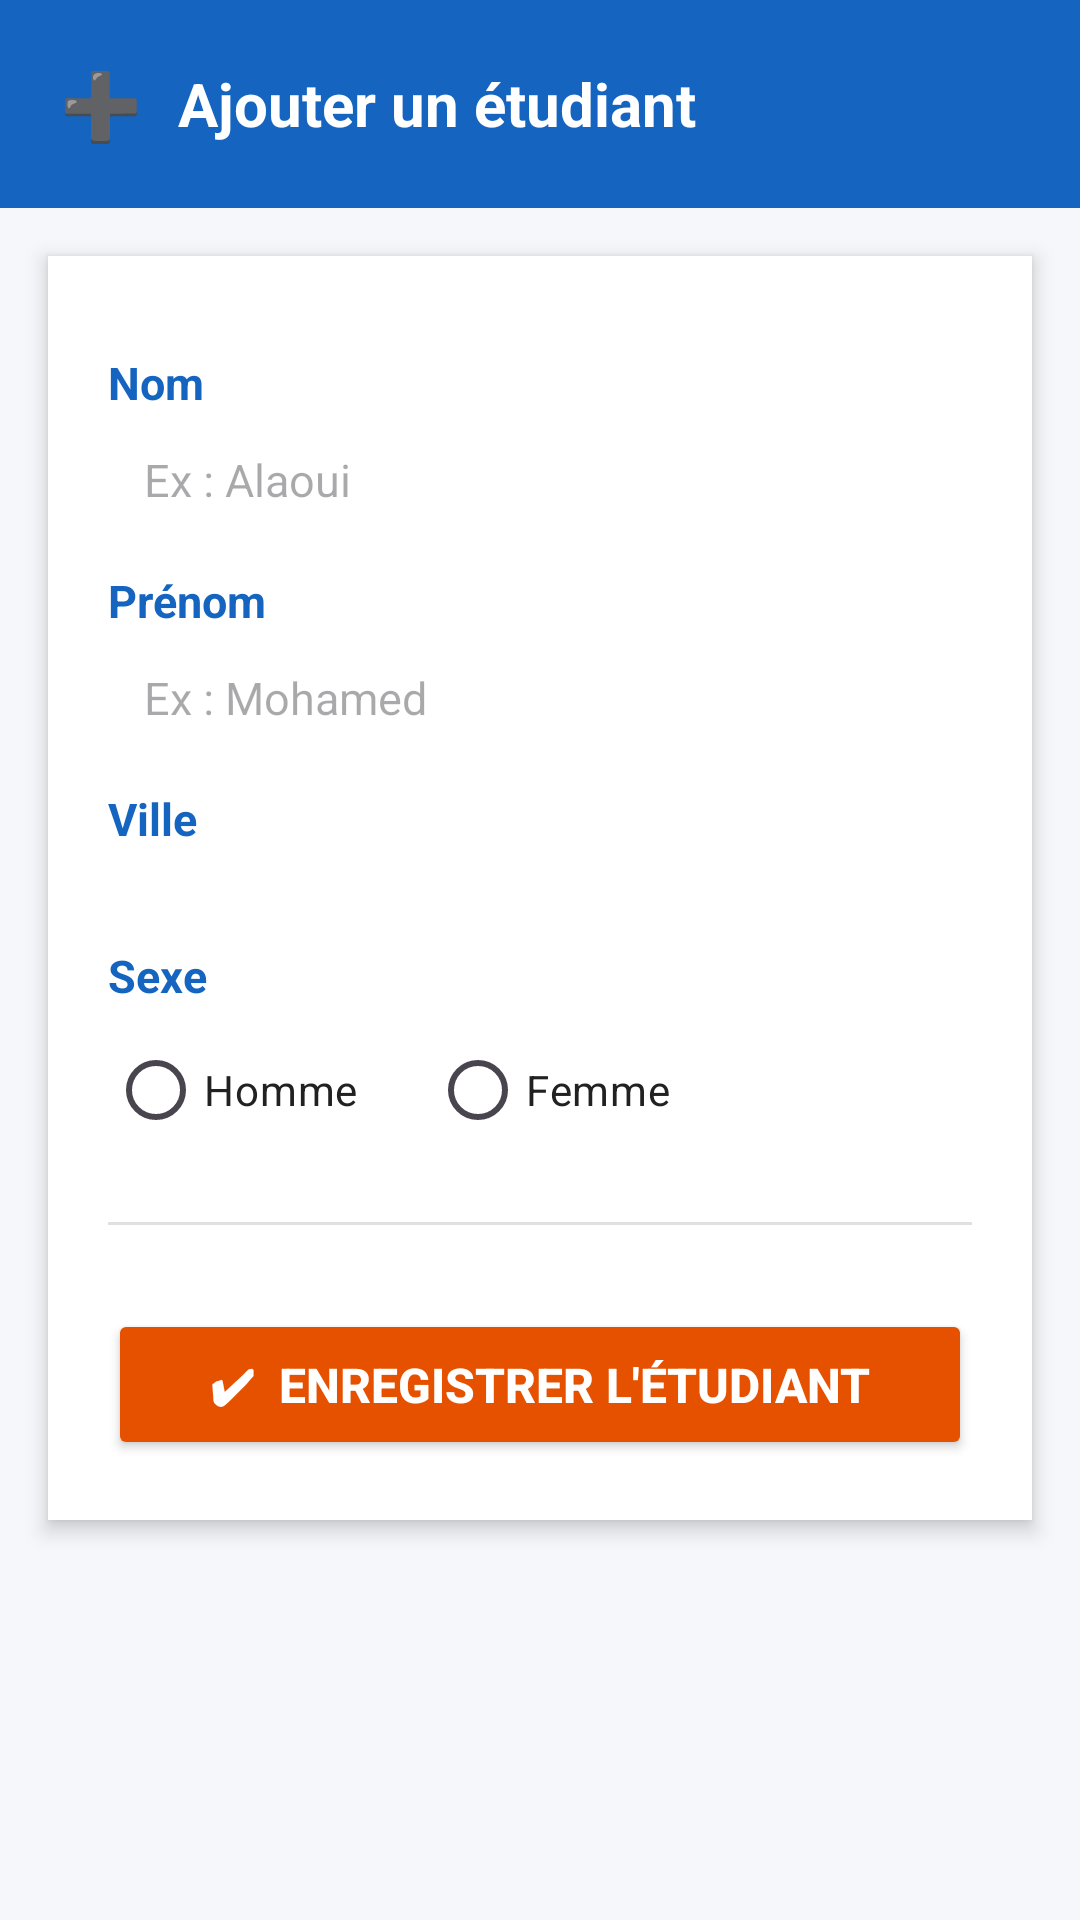

Here is an Android app screen rendered from its layout file. Give the layout XML and the strings, colors and styles it references.
<!-- AndroidManifest.xml: application theme Theme.WebAppSync -->
<!-- res/layout/activity_add_etudiant.xml -->
<?xml version="1.0" encoding="utf-8"?>
<ScrollView
    xmlns:android="http://schemas.android.com/apk/res/android"
    xmlns:tools="http://schemas.android.com/tools"
    android:layout_width="match_parent"
    android:layout_height="match_parent"
    android:background="#F5F7FA"
    tools:context=".AddEtudiant">

    <LinearLayout
        android:layout_width="match_parent"
        android:layout_height="wrap_content"
        android:orientation="vertical">

        
        <LinearLayout
            android:layout_width="match_parent"
            android:layout_height="wrap_content"
            android:background="#1565C0"
            android:padding="20dp"
            android:gravity="center_vertical"
            android:orientation="horizontal">

            <TextView
                android:layout_width="wrap_content"
                android:layout_height="wrap_content"
                android:text="➕"
                android:textSize="22sp"
                android:layout_marginEnd="12dp" />

            <TextView
                android:layout_width="wrap_content"
                android:layout_height="wrap_content"
                android:text="Ajouter un étudiant"
                android:textSize="20sp"
                android:textStyle="bold"
                android:textColor="#FFFFFF" />
        </LinearLayout>

        
        <LinearLayout
            android:layout_width="match_parent"
            android:layout_height="wrap_content"
            android:orientation="vertical"
            android:padding="20dp"
            android:background="#FFFFFF"
            android:layout_margin="16dp"
            android:elevation="4dp">

            
            <TextView
                android:text="Nom"
                style="@style/label"
                android:layout_width="wrap_content"
                android:layout_height="wrap_content" />

            <EditText
                android:id="@+id/nom"
                style="@style/input"
                android:layout_width="match_parent"
                android:layout_height="wrap_content"
                android:hint="Ex : Alaoui"
                android:inputType="textPersonName" />

            
            <TextView
                android:text="Prénom"
                style="@style/label"
                android:layout_width="wrap_content"
                android:layout_height="wrap_content" />

            <EditText
                android:id="@+id/prenom"
                style="@style/input"
                android:layout_width="match_parent"
                android:layout_height="wrap_content"
                android:hint="Ex : Mohamed"
                android:inputType="textPersonName" />

            
            <TextView
                android:text="Ville"
                style="@style/label"
                android:layout_width="wrap_content"
                android:layout_height="wrap_content" />

            <Spinner
                android:id="@+id/ville"
                android:entries="@array/villes"
                style="@style/input"
                android:layout_width="match_parent"
                android:layout_height="wrap_content" />

            
            <TextView
                android:text="Sexe"
                style="@style/label"
                android:layout_width="wrap_content"
                android:layout_height="wrap_content" />

            <RadioGroup
                android:id="@+id/sexeGroup"
                android:orientation="horizontal"
                android:layout_width="match_parent"
                android:layout_height="wrap_content"
                android:layout_marginBottom="8dp">

                <RadioButton
                    android:id="@+id/m"
                    android:text="Homme"
                    android:textColor="#212121"
                    android:buttonTint="#1565C0"
                    android:layout_width="wrap_content"
                    android:layout_height="wrap_content"
                    android:layout_marginEnd="24dp" />

                <RadioButton
                    android:id="@+id/f"
                    android:text="Femme"
                    android:textColor="#212121"
                    android:buttonTint="#1565C0"
                    android:layout_width="wrap_content"
                    android:layout_height="wrap_content" />
            </RadioGroup>

            
            <View
                android:layout_width="match_parent"
                android:layout_height="1dp"
                android:background="#E0E0E0"
                android:layout_marginTop="12dp"
                android:layout_marginBottom="4dp" />

            
            <Button
                android:id="@+id/add"
                style="@style/btnPrimary"
                android:layout_width="match_parent"
                android:layout_height="wrap_content"
                android:text="✔  Enregistrer l'étudiant" />

        </LinearLayout>

    </LinearLayout>
</ScrollView>
<!-- resources referenced by this layout -->
<resources>
  <style name="btnPrimary">
          <item name="android:backgroundTint">#E65100</item>
          <item name="android:textColor">#FFFFFF</item>
          <item name="android:textSize">16sp</item>
          <item name="android:textStyle">bold</item>
          <item name="android:paddingTop">14dp</item>
          <item name="android:paddingBottom">14dp</item>
          <item name="android:layout_marginTop">24dp</item>
          <item name="android:elevation">4dp</item>
      </style>
  <style name="input">
          <item name="android:paddingBottom">8dp</item>
          <item name="android:background">@drawable/input_bg</item>
          <item name="android:paddingStart">12dp</item>
          <item name="android:paddingEnd">12dp</item>
          <item name="android:paddingTop">8dp</item>
          <item name="android:textSize">15sp</item>
          <item name="android:textColor">#212121</item>
      </style>
  <style name="label">
          <item name="android:textSize">15sp</item>
          <item name="android:textColor">#1565C0</item>
          <item name="android:textStyle">bold</item>
          <item name="android:paddingBottom">4dp</item>
          <item name="android:paddingTop">12dp</item>
      </style>
  <style name="Theme.WebAppSync" parent="Base.Theme.WebAppSync" />
  <style name="Base.Theme.WebAppSync" parent="Theme.Material3.DayNight.NoActionBar">
          
          
      </style>
</resources>
